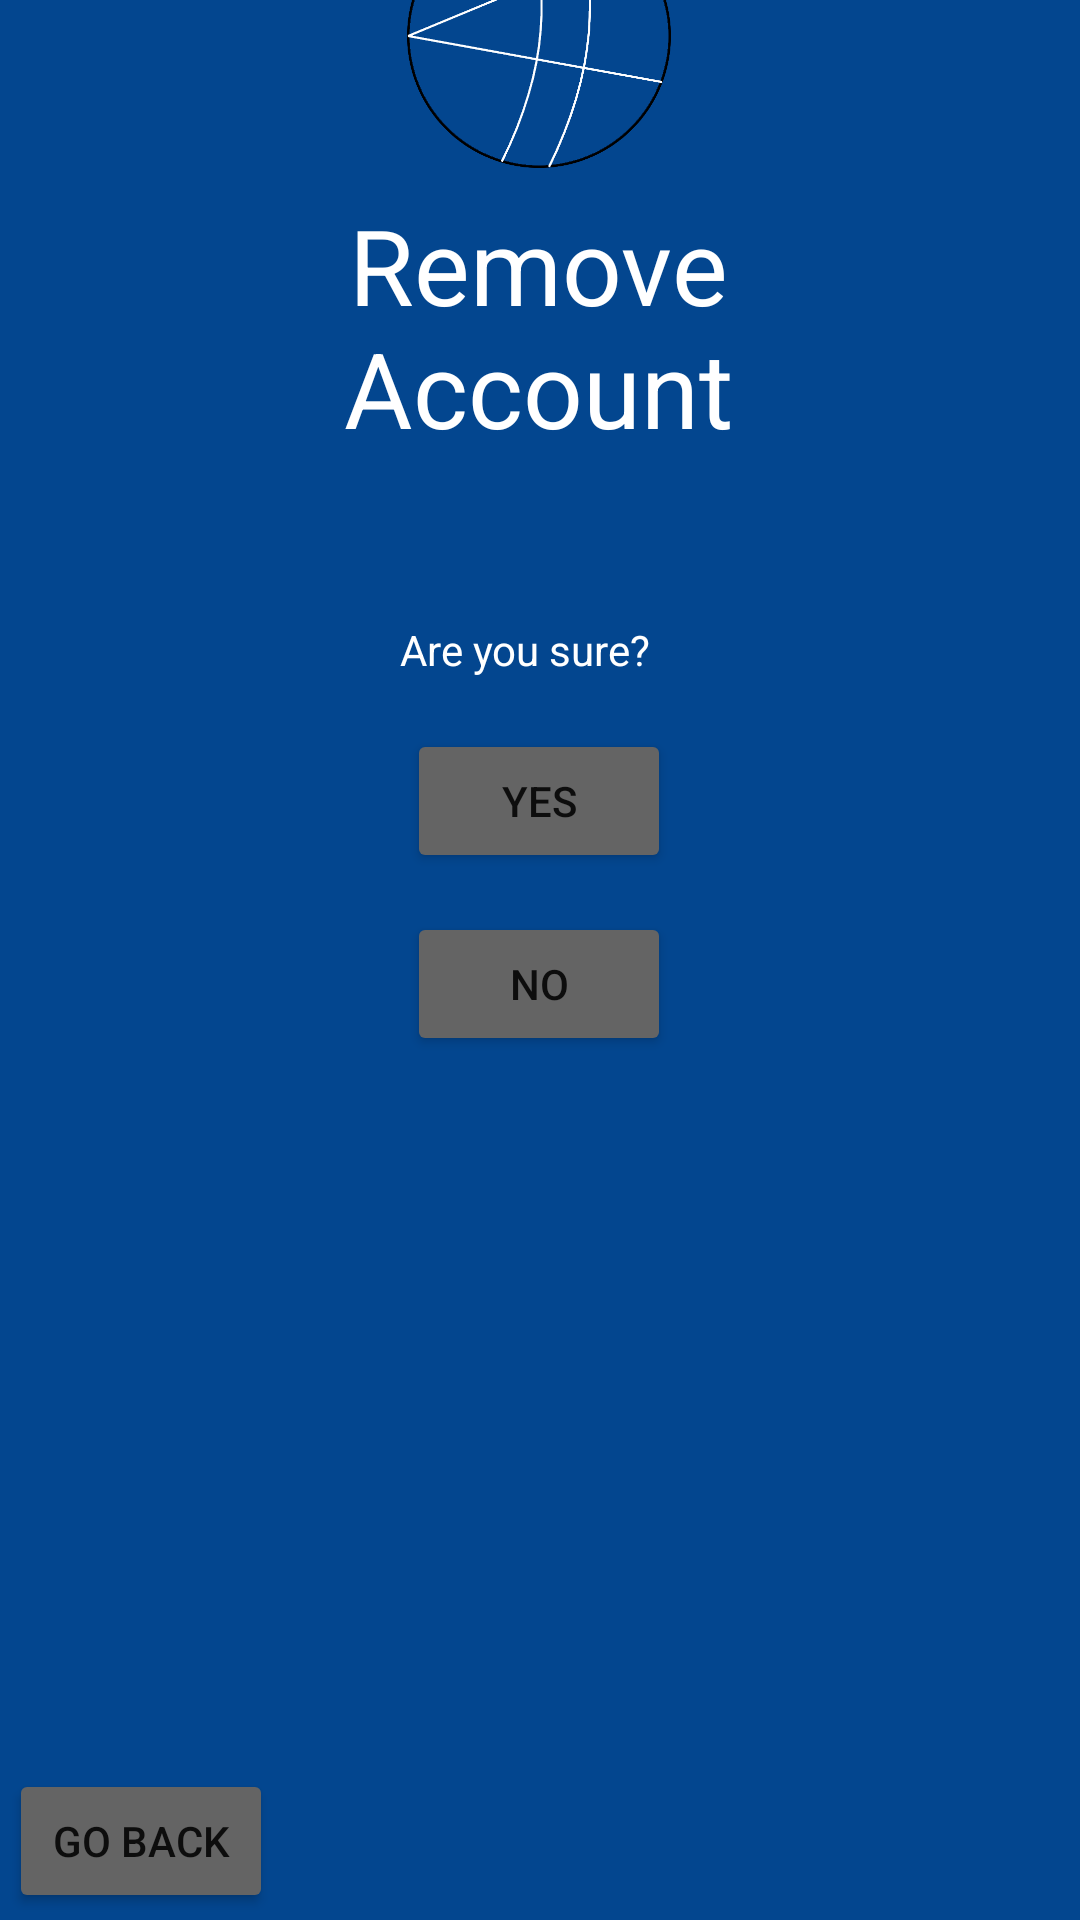

Write the Android layout XML for this screen, with the resource values it uses.
<!-- AndroidManifest.xml: application theme Theme.Cryptowallet -->
<!-- res/layout/activity_remove_account.xml -->
<?xml version="1.0" encoding="utf-8"?>
<androidx.constraintlayout.widget.ConstraintLayout xmlns:android="http://schemas.android.com/apk/res/android"
    xmlns:app="http://schemas.android.com/apk/res-auto"
    xmlns:tools="http://schemas.android.com/tools"
    android:layout_width="match_parent"
    android:layout_height="match_parent"
    android:background="#03468f"
    tools:context=".RemoveAccount">

    <Button
        android:id="@+id/backButton8"
        android:layout_width="wrap_content"
        android:layout_height="wrap_content"
        android:layout_marginStart="23dp"
        android:layout_marginTop="451dp"
        android:layout_marginEnd="289dp"
        android:layout_marginBottom="25dp"
        android:text="@string/go_back4"
        android:backgroundTint="#646464"
        app:layout_constraintBottom_toBottomOf="parent"
        app:layout_constraintEnd_toEndOf="parent"
        app:layout_constraintStart_toStartOf="parent"
        app:layout_constraintTop_toBottomOf="@+id/removeAccountText" />

    <ImageView
        android:id="@+id/logo3"
        android:layout_width="106dp"
        android:layout_height="102dp"
        android:layout_marginStart="152dp"
        android:layout_marginTop="11dp"
        android:layout_marginEnd="153dp"
        android:layout_marginBottom="1dp"
        android:contentDescription="@string/crypto_wallet_logo"
        app:layout_constraintBottom_toTopOf="@+id/removeAccountText"
        app:layout_constraintEnd_toEndOf="parent"
        app:layout_constraintStart_toStartOf="parent"
        app:layout_constraintTop_toTopOf="parent"
        app:srcCompat="@drawable/crypto_logo"/>

    <TextView
        android:id="@+id/removeAccountText"
        android:layout_width="196dp"
        android:layout_height="96dp"
        android:layout_marginStart="140dp"
        android:layout_marginTop="1dp"
        android:layout_marginEnd="140dp"
        android:layout_marginBottom="41dp"
        android:gravity="center_horizontal"
        android:text="@string/remove_account_title"
        android:textAlignment="center"
        android:textColor="@color/white"
        android:textSize="35sp"
        app:layout_constraintBottom_toTopOf="@+id/sureText2"
        app:layout_constraintEnd_toEndOf="parent"
        app:layout_constraintHorizontal_bias="0.507"
        app:layout_constraintStart_toStartOf="parent"
        app:layout_constraintTop_toBottomOf="@+id/logo3" />

    <Button
        android:id="@+id/yesButton2"
        android:layout_width="wrap_content"
        android:layout_height="wrap_content"
        android:layout_marginStart="161dp"
        android:layout_marginTop="7dp"
        android:layout_marginEnd="162dp"
        android:layout_marginBottom="10dp"
        android:text="@string/yes"
        android:backgroundTint="#646464"
        app:layout_constraintBottom_toTopOf="@+id/noButton2"
        app:layout_constraintEnd_toEndOf="parent"
        app:layout_constraintStart_toStartOf="parent"
        app:layout_constraintTop_toBottomOf="@+id/sureText2" />

    <TextView
        android:id="@+id/sureText2"
        android:layout_width="wrap_content"
        android:layout_height="wrap_content"
        android:layout_marginStart="158dp"
        android:layout_marginTop="5dp"
        android:layout_marginEnd="168dp"
        android:layout_marginBottom="10dp"
        android:textColor="#FFFFFF"
        android:text="@string/are_you_sure"
        app:layout_constraintBottom_toTopOf="@+id/yesButton2"
        app:layout_constraintEnd_toEndOf="parent"
        app:layout_constraintStart_toStartOf="parent"
        app:layout_constraintTop_toBottomOf="@+id/removeAccountText" />

    <Button
        android:id="@+id/noButton2"
        android:layout_width="wrap_content"
        android:layout_height="wrap_content"
        android:layout_marginStart="161dp"
        android:layout_marginTop="3dp"
        android:layout_marginEnd="162dp"
        android:layout_marginBottom="338dp"
        android:text="@string/no"
        android:backgroundTint="#646464"
        app:layout_constraintBottom_toBottomOf="parent"
        app:layout_constraintEnd_toEndOf="parent"
        app:layout_constraintStart_toStartOf="parent"
        app:layout_constraintTop_toBottomOf="@+id/yesButton2" />

</androidx.constraintlayout.widget.ConstraintLayout>
<!-- resources referenced by this layout -->
<resources>
  <!-- drawable crypto_logo: png bitmap (drawable, 38027 bytes) -->
  <string name="are_you_sure">Are you sure?</string>
  <string name="crypto_wallet_logo">crypto wallet logo</string>
  <string name="go_back4">Go back</string>
  <string name="no">No</string>
  <string name="remove_account_title">Remove Account</string>
  <string name="yes">Yes</string>
  <style name="Theme.Cryptowallet" parent="Theme.MaterialComponents.DayNight.DarkActionBar">
          
          <item name="colorPrimary">#111b8f</item>
          <item name="colorPrimaryVariant">#0B0B45</item>
          <item name="colorOnPrimary">@color/white</item>
          
          <item name="colorSecondary">@color/teal_200</item>
          <item name="colorSecondaryVariant">@color/teal_700</item>
          <item name="colorOnSecondary">@color/black</item>
          
          <item name="android:statusBarColor">?attr/colorPrimary</item>
          
          <item name="android:forceDarkAllowed">false</item>
      </style>
  <!-- not gathered from this repository: default colours our renderer supplied (Android Studio template values) -->
  <color name="teal_200">#FF03DAC5</color>
  <color name="teal_700">#FF018786</color>
  <color name="black">#FF000000</color>
  <color name="white">#FFFFFFFF</color>
</resources>
